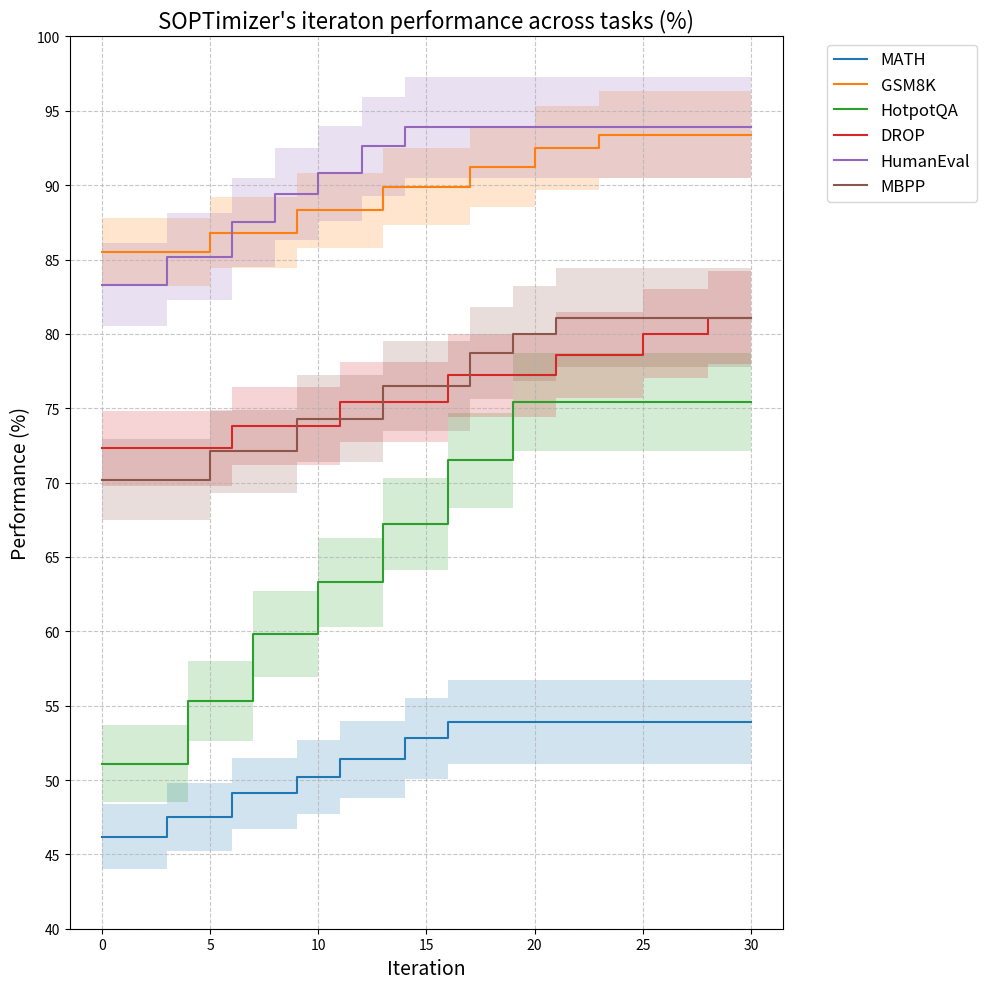

Recreate this plot in Python.
import matplotlib.pyplot as plt
import numpy as np

# 测试曲线数据
test_curve_avg_data = {
    "MATH": [{"round": 0, "score": 46.2}, {"round": 3, "score": 47.5}, {"round": 6, "score": 49.1}, {"round": 9, "score": 50.2}, {"round": 11, "score": 51.4}, {"round": 14, "score": 52.8}, {"round": 16, "score": 53.9}],
    "GSM8K": [{"round": 0, "score": 85.5}, {"round": 5, "score": 86.8}, {"round": 9, "score": 88.3}, {"round": 13, "score": 89.9}, {"round": 17, "score": 91.2}, {"round": 20, "score": 92.5}, {"round": 23, "score": 93.4}],
    "HotpotQA": [{"round": 0, "score": 51.1}, {"round": 4, "score": 55.3}, {"round": 7, "score": 59.8}, {"round": 10, "score": 63.3}, {"round": 13, "score": 67.2}, {"round": 16, "score": 71.5}, {"round": 19, "score": 75.4}],
    "DROP": [{"round": 0, "score": 72.3}, {"round": 6, "score": 73.8}, {"round": 11, "score": 75.4}, {"round": 16, "score": 77.2}, {"round": 21, "score": 78.6}, {"round": 25, "score": 80.0}, {"round": 28, "score": 81.1}],
    "HumanEval": [{"round": 0, "score": 83.3}, {"round": 3, "score": 85.2}, {"round": 6, "score": 87.5}, {"round": 8, "score": 89.4}, {"round": 10, "score": 90.8}, {"round": 12, "score": 92.6}, {"round": 14, "score": 93.9}],
    "MBPP": [{"round": 0, "score": 70.2}, {"round": 5, "score": 72.1}, {"round": 9, "score": 74.3}, {"round": 13, "score": 76.5}, {"round": 17, "score": 78.7}, {"round": 19, "score": 80.0}, {"round": 21, "score": 81.1}],
}

test_curve_ci_data = {
    "MATH": [
        {"round": 0, "lower": 44.0, "upper": 48.4},
        {"round": 3, "lower": 45.2, "upper": 49.8},
        {"round": 6, "lower": 46.7, "upper": 51.5},
        {"round": 9, "lower": 47.7, "upper": 52.7},
        {"round": 11, "lower": 48.8, "upper": 54.0},
        {"round": 14, "lower": 50.1, "upper": 55.5},
        {"round": 16, "lower": 51.1, "upper": 56.7}
    ],
    "GSM8K": [
        {"round": 0, "lower": 83.2, "upper": 87.8},
        {"round": 5, "lower": 84.4, "upper": 89.2},
        {"round": 9, "lower": 85.8, "upper": 90.8},
        {"round": 13, "lower": 87.3, "upper": 92.5},
        {"round": 17, "lower": 88.5, "upper": 93.9},
        {"round": 20, "lower": 89.7, "upper": 95.3},
        {"round": 23, "lower": 90.5, "upper": 96.3}
    ],
    "HotpotQA": [
        {"round": 0, "lower": 48.5, "upper": 53.7},
        {"round": 4, "lower": 52.6, "upper": 58.0},
        {"round": 7, "lower": 56.9, "upper": 62.7},
        {"round": 10, "lower": 60.3, "upper": 66.3},
        {"round": 13, "lower": 64.1, "upper": 70.3},
        {"round": 16, "lower": 68.3, "upper": 74.7},
        {"round": 19, "lower": 72.1, "upper": 78.7}
    ],
    "DROP": [
        {"round": 0, "lower": 69.8, "upper": 74.8},
        {"round": 6, "lower": 71.2, "upper": 76.4},
        {"round": 11, "lower": 72.7, "upper": 78.1},
        {"round": 16, "lower": 74.4, "upper": 80.0},
        {"round": 21, "lower": 75.7, "upper": 81.5},
        {"round": 25, "lower": 77.0, "upper": 83.0},
        {"round": 28, "lower": 78.0, "upper": 84.2}
    ],
    "HumanEval": [
        {"round": 0, "lower": 80.5, "upper": 86.1},
        {"round": 3, "lower": 82.3, "upper": 88.1},
        {"round": 6, "lower": 84.5, "upper": 90.5},
        {"round": 8, "lower": 86.3, "upper": 92.5},
        {"round": 10, "lower": 87.6, "upper": 94.0},
        {"round": 12, "lower": 89.3, "upper": 95.9},
        {"round": 14, "lower": 90.5, "upper": 97.3}
    ],
    "MBPP": [
        {"round": 0, "lower": 67.5, "upper": 72.9},
        {"round": 5, "lower": 69.3, "upper": 74.9},
        {"round": 9, "lower": 71.4, "upper": 77.2},
        {"round": 13, "lower": 73.5, "upper": 79.5},
        {"round": 17, "lower": 75.6, "upper": 81.8},
        {"round": 19, "lower": 76.8, "upper": 83.2},
        {"round": 21, "lower": 77.8, "upper": 84.4}
    ]
}

# 创建一个正方形图表
plt.figure(figsize=(10, 10))

# 绘制每个数据集
for label, data in test_curve_avg_data.items():
    rounds = [d['round'] for d in data]
    scores = [d['score'] for d in data]
    
    # 添加结束点
    rounds = rounds + [30]
    scores = scores + [scores[-1]]
    
    plt.step(rounds, scores, label=label, where='post')
    
    # 添加置信区间
    ci_data = test_curve_ci_data[label]
    ci_rounds = [d['round'] for d in ci_data]
    ci_lower = [d['lower'] for d in ci_data]
    ci_upper = [d['upper'] for d in ci_data]
    
    # 添加结束点到置信区间数据
    ci_rounds.append(30)
    ci_lower.append(ci_lower[-1])
    ci_upper.append(ci_upper[-1])
    
    # 绘制置信区间区域
    plt.fill_between(ci_rounds, ci_lower, ci_upper, alpha=0.2, step='post')

# 设置y轴的范围为40到100，使变化更加剧烈
plt.ylim(40, 100)

# 添加标题和轴标签
plt.title("SOPTimizer's iteraton performance across tasks (%)", fontsize=16)
plt.xlabel('Iteration', fontsize=14)
plt.ylabel('Performance (%)', fontsize=14)

# 显示网格
plt.grid(True, linestyle='--', alpha=0.7)

# 将图例放在图外面
plt.legend(bbox_to_anchor=(1.05, 1), loc='upper left', fontsize=12)

# 调整布局以确保图例完全显示
plt.tight_layout()

# 设置y轴刻度，增加刻度数量
plt.yticks(range(40, 101, 5))

# 保存图表为PDF
plt.savefig('test_curve.pdf', format='pdf', bbox_inches='tight')

# 显示图表
plt.show()